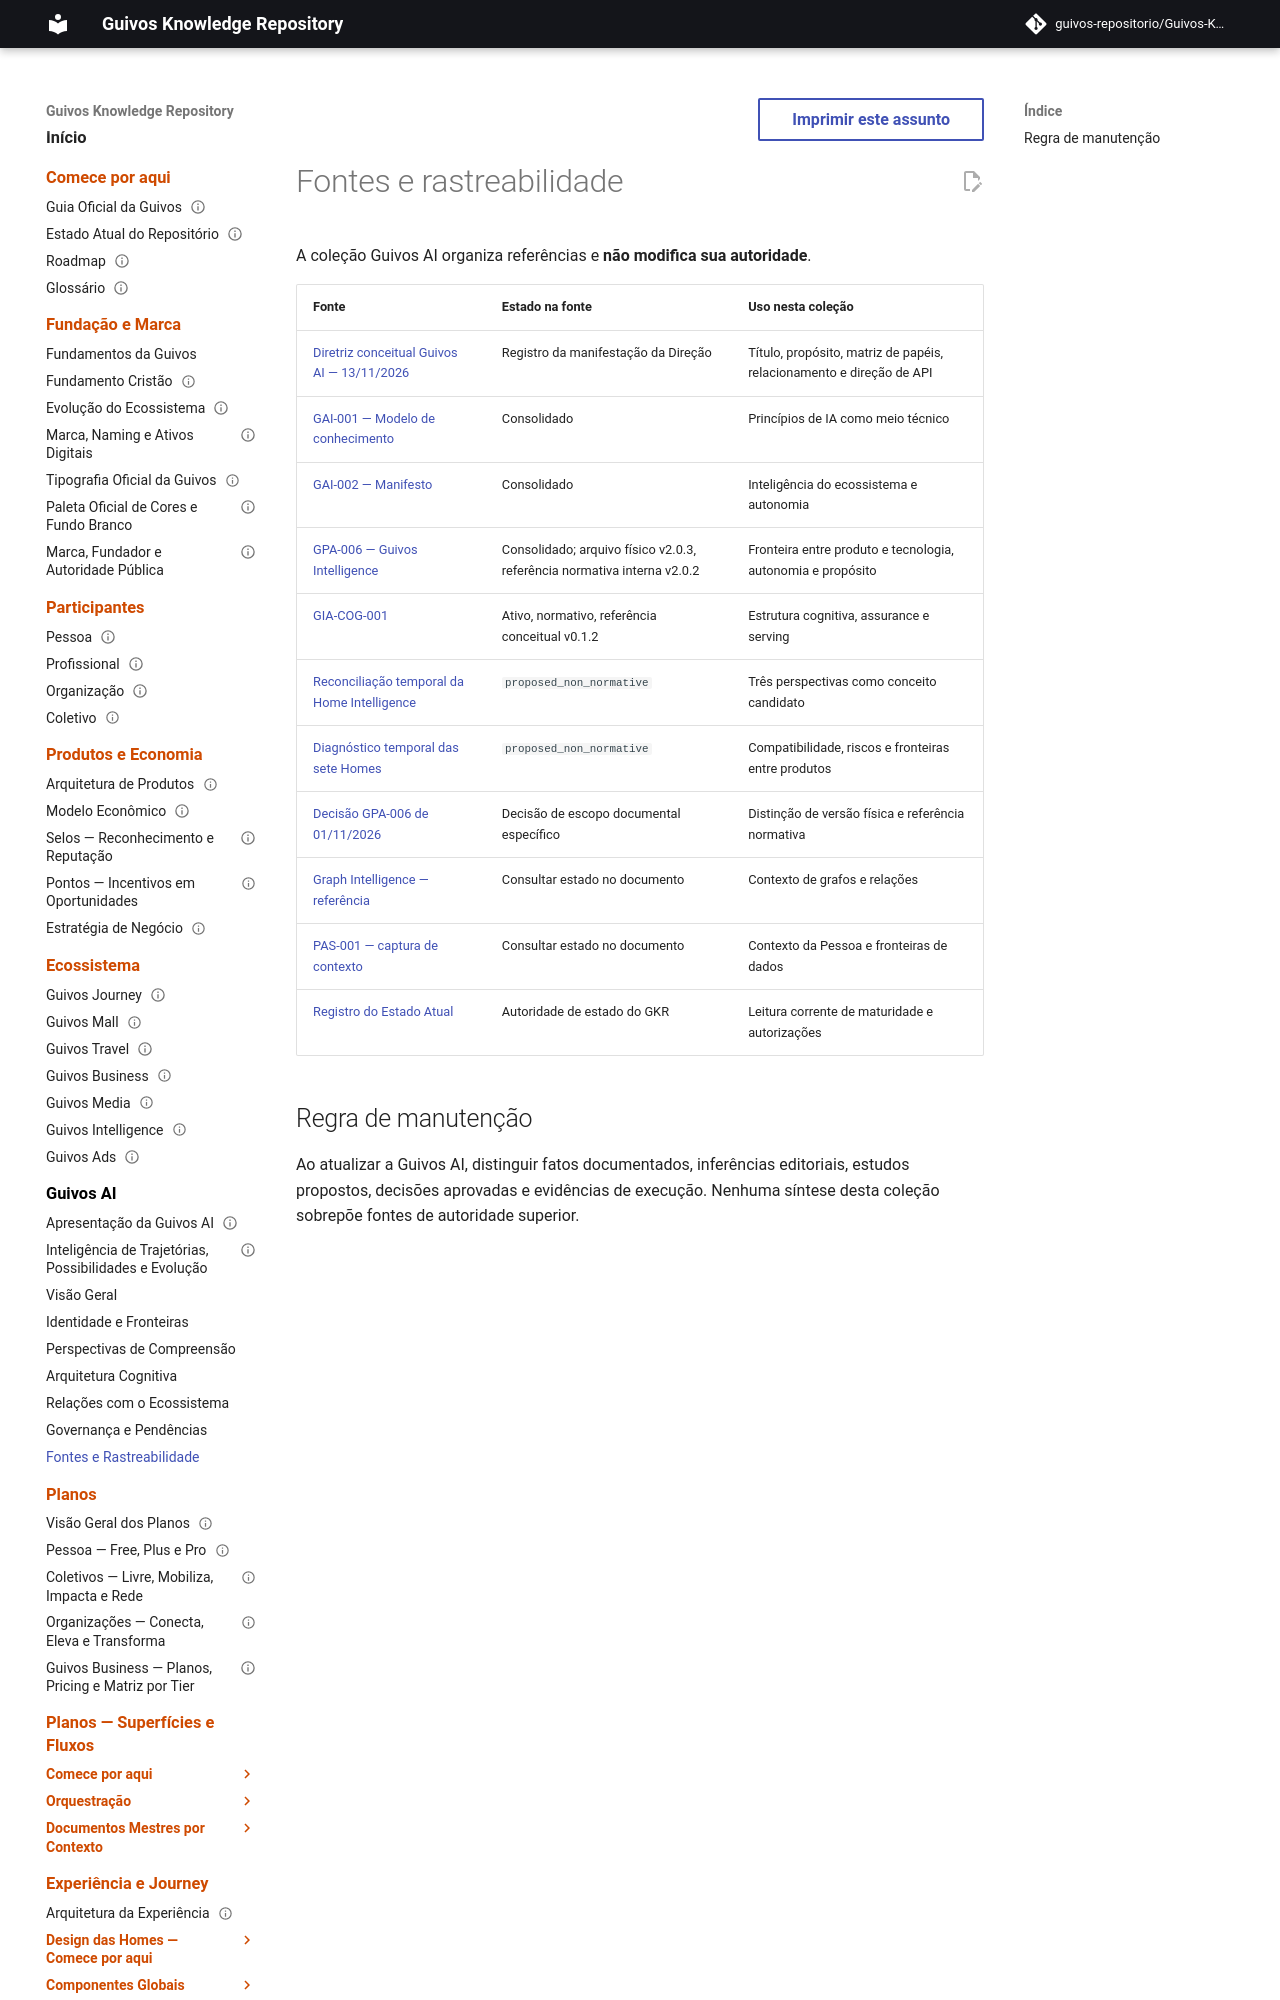

repository: guivos-repositorio/Guivos-Knowledge-Repository · page: guivos-ai/fontes/index.html · generator: mkdocs

# Fontes e rastreabilidade

A coleção Guivos AI organiza referências e **não modifica sua autoridade**.

| Fonte | Estado na fonte | Uso nesta coleção |
| --- | --- | --- |
| [Diretriz conceitual Guivos AI — 13/11/2026](inteligencia-de-trajetorias-possibilidades-e-evolucao.md) | Registro da manifestação da Direção | Título, propósito, matriz de papéis, relacionamento e direção de API |
| [GAI-001 — Modelo de conhecimento](../intelligence-architecture/knowledge-model.md) | Consolidado | Princípios de IA como meio técnico |
| [GAI-002 — Manifesto](../intelligence-architecture/manifesto.md) | Consolidado | Inteligência do ecossistema e autonomia |
| [GPA-006 — Guivos Intelligence](../product-architecture/intelligence.md) | Consolidado; arquivo físico v2.0.3, referência normativa interna v2.0.2 | Fronteira entre produto e tecnologia, autonomia e propósito |
| [GIA-COG-001](../intelligence-architecture/cognitive-reference-architecture.md) | Ativo, normativo, referência conceitual v0.1.2 | Estrutura cognitiva, assurance e serving |
| [Reconciliação temporal da
